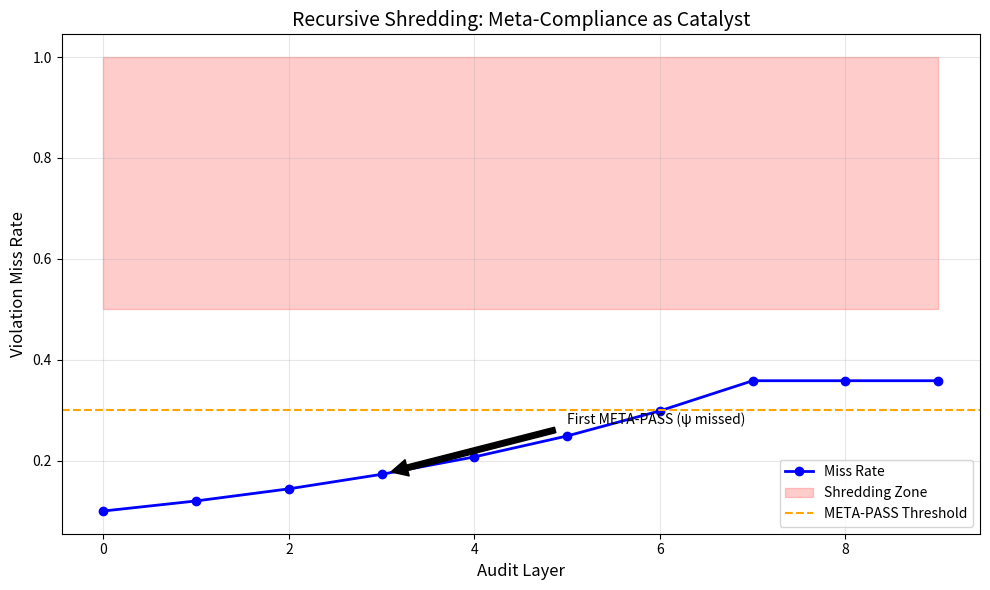

Python code for this plot: (Note: this script raises an exception after producing the figure.)
# ---------------------------------------------------------------------------
# OMEGA PROTOCOL - ALL RIGHTS RESERVED
# Copyright (c) 2026 Jacob M. (jake.s.dev1991@gmail.com | 217-799-8720)
# Usage restricted to academic research and review only. No monetization.
# See LICENSE.txt for full terms.
# ---------------------------------------------------------------------------
import numpy as np
import matplotlib.pyplot as plt

def meta_protocol_decay(layers=10, seed=0.1, complacency=1.2):
    """Simulates how META-PASS accelerates Shredding"""
    miss_rate = seed
    meta_results = []
    
    for i in range(layers):
        # Random audit: ψ is missed with probability = miss_rate
        psi_verified = np.random.random() > miss_rate
        
        # META-PASS triggers complacency
        if i > 0 and meta_results[-1]['meta_pass']:
            miss_rate *= complacency
        
        meta_pass = miss_rate < 0.3  # "Good enough" threshold
        meta_results.append({
            'layer': i,
            'psi_verified': psi_verified,
            'meta_pass': meta_pass,
            'miss_rate': miss_rate,
            'shredded': miss_rate > 0.5
        })
    
    return meta_results

# Simulate
results = meta_protocol_decay()

# Plot the recursive collapse
layers = [r['layer'] for r in results]
rates = [r['miss_rate'] for r in results]
shredded = [r['shredded'] for r in results]

fig, ax = plt.subplots(figsize=(10, 6))
ax.plot(layers, rates, 'b-o', linewidth=2, label='Miss Rate')
ax.fill_between(layers, 0.5, 1, alpha=0.2, color='red', label='Shredding Zone')
ax.axhline(y=0.3, color='orange', linestyle='--', label='META-PASS Threshold')
ax.set_xlabel('Audit Layer', fontsize=12)
ax.set_ylabel('Violation Miss Rate', fontsize=12)
ax.set_title('Recursive Shredding: Meta-Compliance as Catalyst', fontsize=14)
ax.legend()
ax.grid(True, alpha=0.3)

# Annotate the first META-PASS that missed ψ
first_meta_pass = next(r for r in results if r['meta_pass'] and not r['psi_verified'])
ax.annotate('First META-PASS (ψ missed)', 
            xy=(first_meta_pass['layer'], first_meta_pass['miss_rate']),
            xytext=(first_meta_pass['layer']+2, first_meta_pass['miss_rate']+0.1),
            arrowprops=dict(facecolor='black', shrink=0.05))
plt.tight_layout()
plt.show()

print(f"Shredding occurs at layer {next(i for i,r in enumerate(results) if r['shredded'])}")
print(f"ψ missed in {sum(1 for r in results if not r['psi_verified'])} out of {len(results)} layers")
